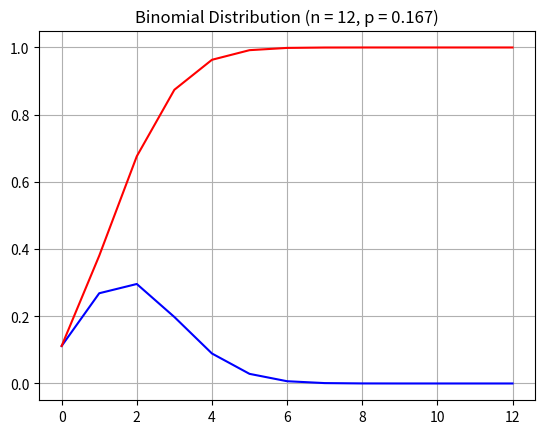

Here is the Python script that generated this plot:
# Assume you are rolling a dice 12 times and you want to find out the probability of getting 3 as an outcome 5 times. 

# Find the probability of getting 3 as an outcome 5 times. 
# Draw the pmf and cdf of binomial distribution.


import numpy as np
import matplotlib.pyplot as plt
from scipy.stats import binom

n = 12 
p = 0.167      #  1 / 6 ( dice )
x = np.arange(0, n+1)

prob = binom.pmf(5, n, p)
print(prob)


binomial_pmf = binom.pmf(x, n, p)
print("binomial_pmf", binomial_pmf)

plt.plot(x, binomial_pmf, color = 'blue')
plt.title(f"Binomial Distribution (n = {n}, p = {p})")
plt.grid(True)
plt.show()

binomial_cdf = binom.cdf(x, n , p)

plt.plot(x, binomial_cdf, color = 'red')
plt.title(f"Binomial Distribution (n = {n}, p = {p})")
plt.grid(True)
plt.show()

